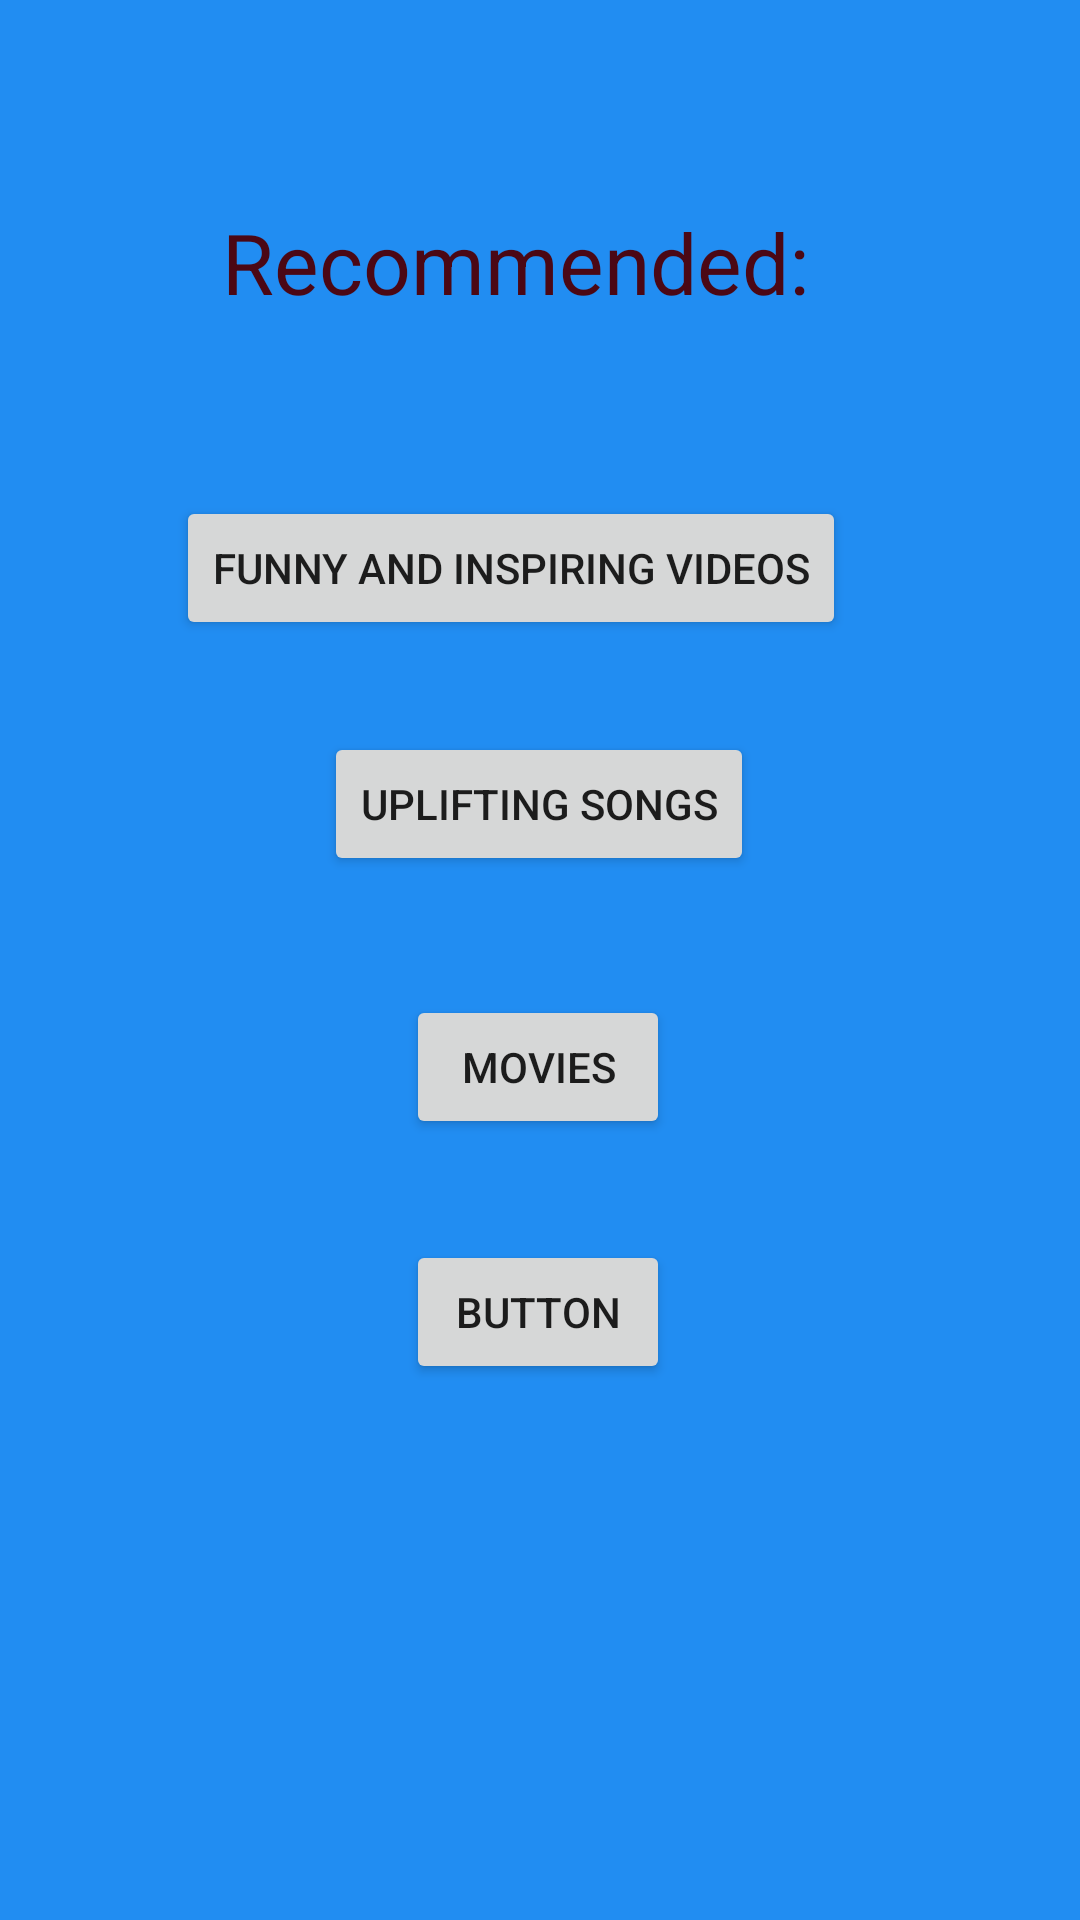

This screen was rendered from an Android layout file. Write that file and the resources it references.
<!-- AndroidManifest.xml: application theme AppTheme -->
<!-- res/layout/hori31.xml -->
<?xml version="1.0" encoding="utf-8"?>
<androidx.constraintlayout.widget.ConstraintLayout xmlns:android="http://schemas.android.com/apk/res/android"
    xmlns:app="http://schemas.android.com/apk/res-auto"
    xmlns:tools="http://schemas.android.com/tools"
    android:layout_width="match_parent"
    android:layout_height="match_parent"
    android:background="#218DF2"
    android:orientation="vertical">

    <Button
        android:id="@+id/button8"
        android:layout_width="wrap_content"
        android:layout_height="wrap_content"
        android:text="Movies"
        app:layout_constraintBottom_toBottomOf="parent"
        app:layout_constraintEnd_toEndOf="parent"
        app:layout_constraintHorizontal_bias="0.498"
        app:layout_constraintStart_toStartOf="parent"
        app:layout_constraintTop_toTopOf="parent"
        app:layout_constraintVertical_bias="0.56" />

    <Button
        android:id="@+id/button9"
        android:layout_width="wrap_content"
        android:layout_height="wrap_content"
        android:text="Funny and inspiring videos"
        app:layout_constraintBottom_toBottomOf="parent"
        app:layout_constraintEnd_toEndOf="parent"
        app:layout_constraintHorizontal_bias="0.43"
        app:layout_constraintStart_toStartOf="parent"
        app:layout_constraintTop_toTopOf="parent"
        app:layout_constraintVertical_bias="0.279" />

    <Button
        android:id="@+id/button10"
        android:layout_width="wrap_content"
        android:layout_height="wrap_content"
        android:text="Button"
        app:layout_constraintBottom_toBottomOf="parent"
        app:layout_constraintEnd_toEndOf="parent"
        app:layout_constraintHorizontal_bias="0.498"
        app:layout_constraintStart_toStartOf="parent"
        app:layout_constraintTop_toTopOf="parent"
        app:layout_constraintVertical_bias="0.698" />

    <Button
        android:id="@+id/button11"
        android:layout_width="wrap_content"
        android:layout_height="wrap_content"
        android:text="Uplifting songs"
        app:layout_constraintBottom_toBottomOf="parent"
        app:layout_constraintEnd_toEndOf="parent"
        app:layout_constraintHorizontal_bias="0.498"
        app:layout_constraintStart_toStartOf="parent"
        app:layout_constraintTop_toTopOf="parent"
        app:layout_constraintVertical_bias="0.412" />

    <TextView
        android:id="@+id/textView6"
        android:layout_width="226dp"
        android:layout_height="53dp"
        android:text="Recommended:"
        android:textColor="#4B0815"
        android:textSize="28sp"
        app:layout_constraintBottom_toBottomOf="parent"
        app:layout_constraintEnd_toEndOf="parent"
        app:layout_constraintHorizontal_bias="0.551"
        app:layout_constraintStart_toStartOf="parent"
        app:layout_constraintTop_toTopOf="parent"
        app:layout_constraintVertical_bias="0.117" />
</androidx.constraintlayout.widget.ConstraintLayout>
<!-- resources referenced by this layout -->
<resources>
  <style name="AppTheme" parent="Theme.AppCompat.Light.DarkActionBar">
          
          <item name="colorPrimary">@color/colorPrimary</item>
          <item name="colorPrimaryDark">@color/colorPrimaryDark</item>
          <item name="colorAccent">@color/colorAccent</item>
      </style>
  <!-- not gathered from this repository: default colours our renderer supplied (Android Studio template values) -->
  <color name="colorPrimary">#FF6200EE</color>
  <color name="colorPrimaryDark">#FF3700B3</color>
  <color name="colorAccent">#FF03DAC5</color>
</resources>
